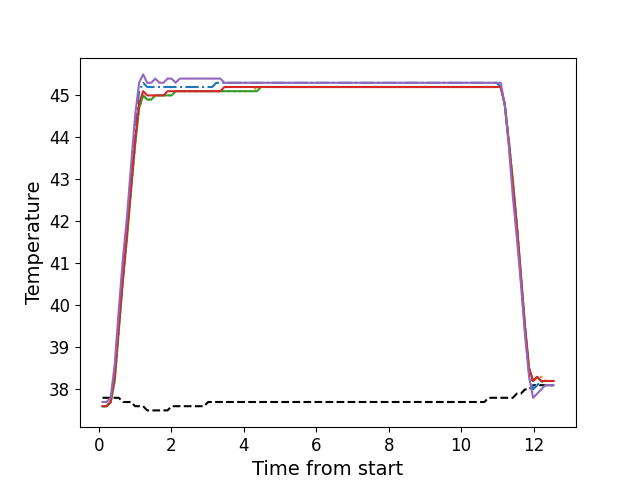

The data file committed next to this chart (first rows):
, times, neutral, z1, z2, z3, z4, z5
0, 0.1057, 37.8, 37.6, 37.6, 37.6, 37.6, 37.7
1, 0.2173, 37.8, 37.6, 37.6, 37.6, 37.6, 37.7
2, 0.3299, 37.8, 37.7, 37.7, 37.7, 37.7, 37.8
3, 0.4415, 37.8, 38.4, 38.2, 38.2, 38.3, 38.6
4, 0.5542, 37.8, 39.7, 39.4, 39.4, 39.5, 39.9
5, 0.6658, 37.7, 40.9, 40.6, 40.6, 40.6, 41.1
6, 0.7784, 37.7, 41.9, 41.6, 41.6, 41.7, 42.1
7, 0.89, 37.7, 43.1, 42.7, 42.7, 42.8, 43.3
8, 1.003, 37.6, 44.2, 43.8, 43.8, 43.9, 44.5
9, 1.114, 37.6, 45.1, 44.7, 44.7, 44.8, 45.3
10, 1.226, 37.6, 45.3, 45.0, 45.0, 45.1, 45.5
11, 1.338, 37.5, 45.2, 44.9, 44.9, 45.0, 45.3
12, 1.451, 37.5, 45.2, 44.9, 44.9, 45.0, 45.3
13, 1.562, 37.5, 45.2, 45.0, 45.0, 45.0, 45.4
14, 1.675, 37.5, 45.2, 45.0, 45.0, 45.0, 45.3
15, 1.787, 37.5, 45.2, 45.0, 45.0, 45.0, 45.3
16, 1.898, 37.5, 45.2, 45.0, 45.0, 45.1, 45.4
17, 2.011, 37.6, 45.2, 45.0, 45.0, 45.1, 45.4
18, 2.123, 37.6, 45.2, 45.1, 45.1, 45.1, 45.3
19, 2.235, 37.6, 45.2, 45.1, 45.1, 45.1, 45.4
20, 2.347, 37.6, 45.2, 45.1, 45.1, 45.1, 45.4
21, 2.46, 37.6, 45.2, 45.1, 45.1, 45.1, 45.4
22, 2.571, 37.6, 45.2, 45.1, 45.1, 45.1, 45.4
23, 2.684, 37.6, 45.2, 45.1, 45.1, 45.1, 45.4
24, 2.795, 37.6, 45.2, 45.1, 45.1, 45.1, 45.4
25, 2.907, 37.6, 45.2, 45.1, 45.1, 45.1, 45.4
26, 3.02, 37.7, 45.2, 45.1, 45.1, 45.1, 45.4
27, 3.131, 37.7, 45.2, 45.1, 45.1, 45.1, 45.4
28, 3.244, 37.7, 45.3, 45.1, 45.1, 45.1, 45.4
29, 3.356, 37.7, 45.3, 45.1, 45.1, 45.1, 45.4
30, 3.467, 37.7, 45.3, 45.1, 45.1, 45.2, 45.3
31, 3.58, 37.7, 45.3, 45.1, 45.1, 45.2, 45.3
32, 3.692, 37.7, 45.3, 45.1, 45.1, 45.2, 45.3
33, 3.804, 37.7, 45.3, 45.1, 45.1, 45.2, 45.3
34, 3.917, 37.7, 45.3, 45.1, 45.1, 45.2, 45.3
35, 4.028, 37.7, 45.3, 45.1, 45.1, 45.2, 45.3
36, 4.14, 37.7, 45.3, 45.1, 45.1, 45.2, 45.3
37, 4.253, 37.7, 45.3, 45.1, 45.1, 45.2, 45.3
38, 4.364, 37.7, 45.3, 45.2, 45.1, 45.2, 45.3
39, 4.477, 37.7, 45.3, 45.2, 45.2, 45.2, 45.3
40, 4.588, 37.7, 45.3, 45.2, 45.2, 45.2, 45.3
41, 4.701, 37.7, 45.3, 45.2, 45.2, 45.2, 45.3
42, 4.813, 37.7, 45.3, 45.2, 45.2, 45.2, 45.3
43, 4.925, 37.7, 45.3, 45.2, 45.2, 45.2, 45.3
44, 5.037, 37.7, 45.3, 45.2, 45.2, 45.2, 45.3
45, 5.149, 37.7, 45.3, 45.2, 45.2, 45.2, 45.3
46, 5.261, 37.7, 45.3, 45.2, 45.2, 45.2, 45.3
47, 5.373, 37.7, 45.3, 45.2, 45.2, 45.2, 45.3
48, 5.486, 37.7, 45.3, 45.2, 45.2, 45.2, 45.3
49, 5.597, 37.7, 45.3, 45.2, 45.2, 45.2, 45.3
50, 5.71, 37.7, 45.3, 45.2, 45.2, 45.2, 45.3
51, 5.821, 37.7, 45.3, 45.2, 45.2, 45.2, 45.3
52, 5.933, 37.7, 45.3, 45.2, 45.2, 45.2, 45.3
53, 6.044, 37.7, 45.3, 45.2, 45.2, 45.2, 45.3
54, 6.158, 37.7, 45.3, 45.2, 45.2, 45.2, 45.3
55, 6.27, 37.7, 45.3, 45.2, 45.2, 45.2, 45.3
56, 6.381, 37.7, 45.3, 45.2, 45.2, 45.2, 45.3
57, 6.494, 37.7, 45.3, 45.2, 45.2, 45.2, 45.3
58, 6.605, 37.7, 45.3, 45.2, 45.2, 45.2, 45.3
59, 6.718, 37.7, 45.3, 45.2, 45.2, 45.2, 45.3
... 52 more rows
